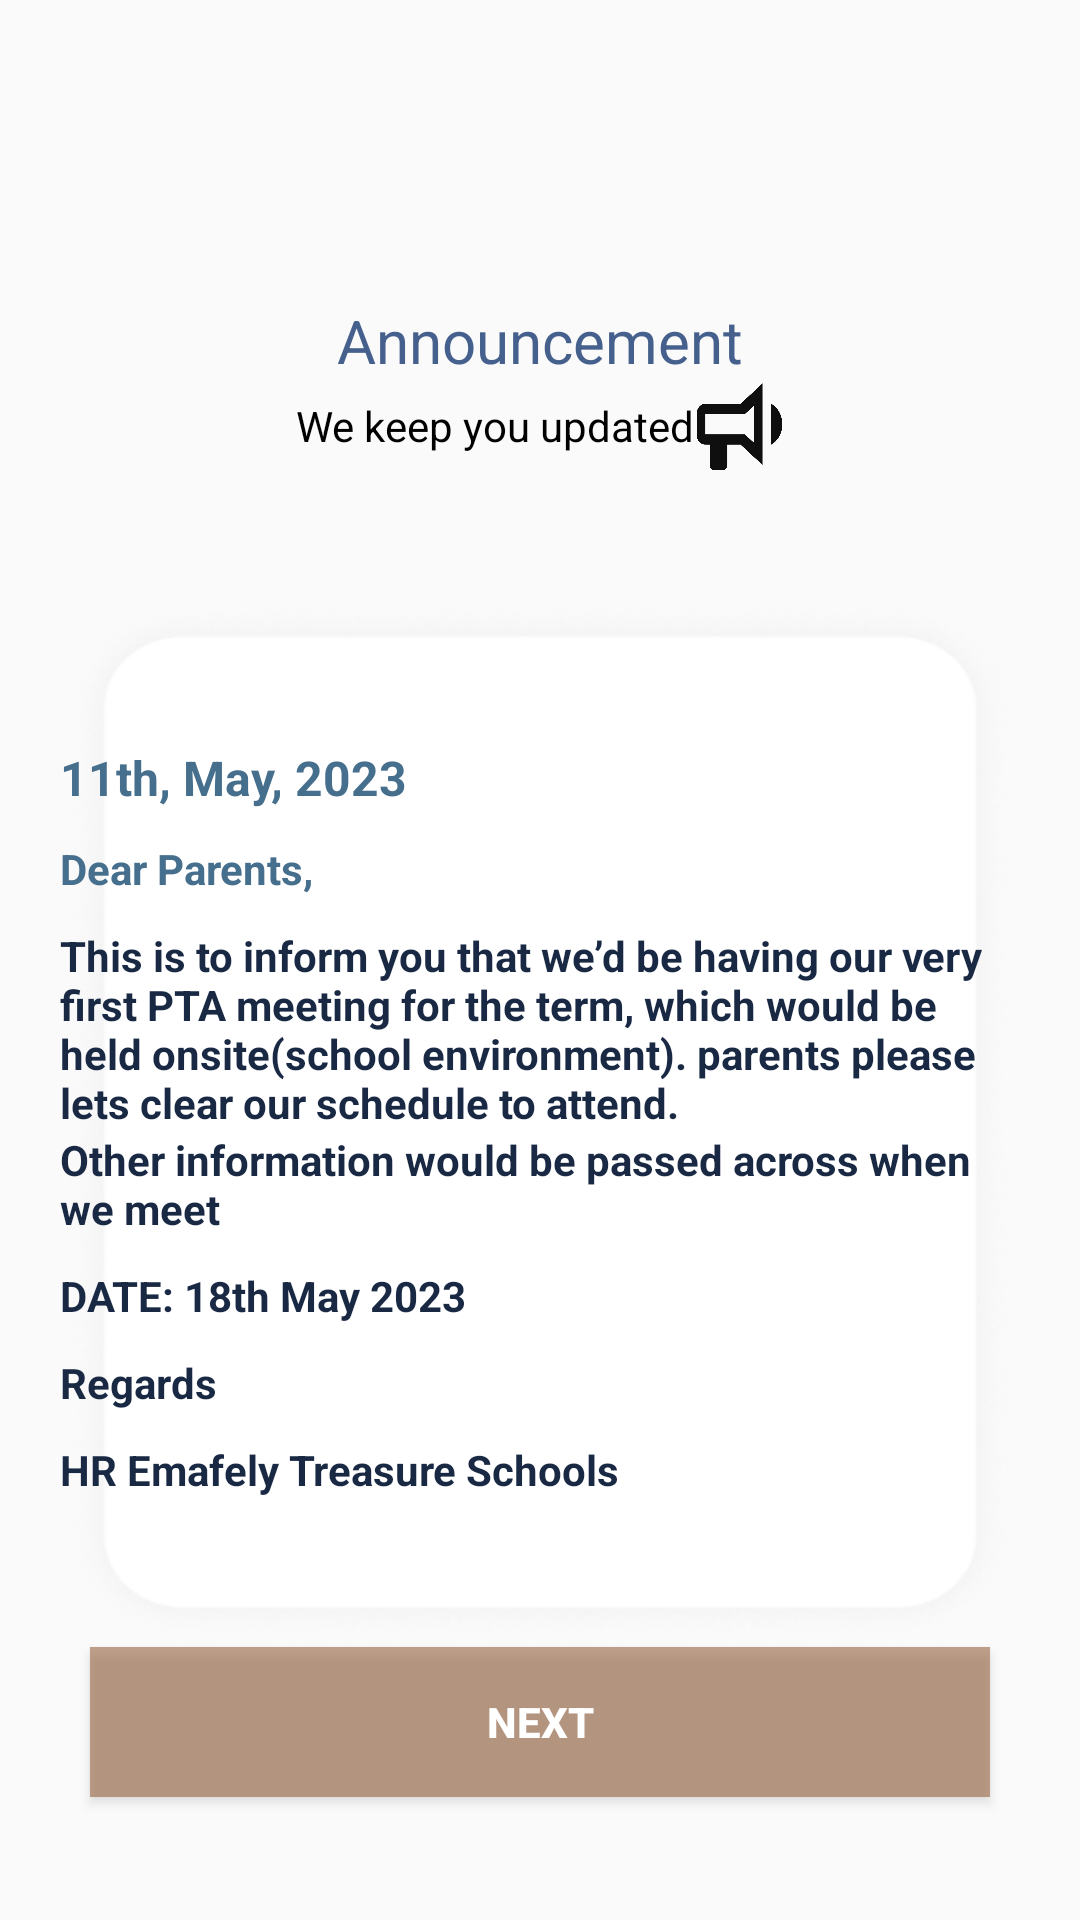

Layout XML and referenced resources for this Android screen:
<!-- AndroidManifest.xml: application theme Theme.Emafely -->
<!-- res/layout/announcement.xml -->
<?xml version="1.0" encoding="utf-8"?>
<LinearLayout xmlns:android="http://schemas.android.com/apk/res/android"
    xmlns:app="http://schemas.android.com/apk/res-auto"
    xmlns:tools="http://schemas.android.com/tools"
    android:layout_width="match_parent"
    android:layout_height="match_parent"
    android:orientation="vertical"
    tools:context=".activities.AnnouncementActivity">



                <TextView
                    android:layout_width="match_parent"
                    android:layout_height="wrap_content"
                    android:text="Announcement"
                    android:textColor="#45608C"
                    android:layout_marginTop="100dp"
                    android:textSize="20dp"
                    android:gravity="center" />

                <LinearLayout
                    android:layout_width="match_parent"
                    android:layout_height="wrap_content"
                    android:gravity="center"
                    android:orientation="horizontal">

                    <TextView
                        android:layout_width="wrap_content"
                        android:layout_height="wrap_content"
                        android:text="We keep you updated"
                        android:textSize="14sp"
                        android:textColor="#000000"/>

                    <View
                        android:layout_width="30dp"
                        android:layout_height="30dp"
                        android:background="@drawable/speaker_voice"/>


                </LinearLayout>

                <View
                    android:layout_width="match_parent"
                    android:layout_height="2dp"
                    android:background="@drawable/slide_line"
                    android:layout_marginStart="30dp"
                    android:layout_marginTop="30dp"
                    android:layout_marginEnd="30dp"/>

    <LinearLayout
        android:layout_width="match_parent"
        android:orientation="vertical"
        android:layout_marginTop="10dp"
        android:layout_height="350dp">



    <LinearLayout
        android:layout_width="match_parent"
        android:layout_height="350dp"
        android:gravity="center"
        android:layout_marginRight="20dp"
        android:layout_marginLeft="20dp"
        android:orientation="vertical"
        android:background="@drawable/whitwee"
        android:layout_gravity="center">

        <TextView
            android:layout_width="match_parent"
            android:layout_height="wrap_content"
            android:text="11th, May, 2023"
            android:textColor="#466E8D"
            android:textStyle="bold"
            android:textSize="16sp" />

        <TextView
            android:layout_width="match_parent"
            android:layout_height="wrap_content"
            android:text="Dear Parents,"
            android:textColor="#466E8D"
            android:textStyle="bold"
            android:textSize="14sp"
            android:layout_marginTop="10dp"/>

        <TextView
            android:layout_width="match_parent"
            android:layout_height="wrap_content"
            android:text="This is to inform you that we’d be having our very first PTA meeting for the term, which would be held onsite(school environment). parents please lets clear our schedule to attend."
            android:textStyle="bold"
            android:textColor="#192944"
            android:layout_marginTop="10dp"
            android:textSize="14sp" />

        <TextView
            android:layout_width="match_parent"
            android:layout_height="wrap_content"
            android:text="Other information would be passed across when we meet"
            android:textStyle="bold"
            android:textColor="#192944"
            android:textSize="14sp" />

        <TextView
            android:layout_width="match_parent"
            android:layout_height="wrap_content"
            android:text="DATE: 18th May 2023"
            android:textStyle="bold"
            android:textColor="#192944"
            android:textSize="14sp"
            android:layout_marginTop="10dp"/>

        <TextView
            android:layout_width="match_parent"
            android:layout_height="wrap_content"
            android:text="Regards"
            android:textColor="#192944"
            android:textStyle="bold"
            android:textSize="14sp"
            android:layout_marginTop="10dp"/>

        <TextView
            android:layout_width="match_parent"
            android:layout_height="wrap_content"
            android:text="HR Emafely Treasure Schools"
            android:textStyle="bold"
            android:textColor="#192944"
            android:textSize="14sp"
            android:layout_marginTop="10dp"/>

    </LinearLayout>

    </LinearLayout>

    <androidx.appcompat.widget.AppCompatButton
        android:id="@+id/next1"
        android:layout_width="match_parent"
        android:layout_height="50dp"
        android:background="#9964"
        android:text="NEXT"
        android:layout_marginLeft="30dp"
        android:layout_marginRight="30dp"
        android:textColor="@color/white"
        android:textStyle="bold"/>



























            

</LinearLayout>
<!-- resources referenced by this layout -->
<resources>
  <!-- drawable speaker_voice: png bitmap (drawable-v24, 6302 bytes) -->
  <!-- drawable whitwee: png bitmap (drawable-v24, 34169 bytes) -->
  <style name="Theme.Emafely" parent="Theme.AppCompat.Light.NoActionBar">
          
          <item name="colorPrimary">@color/purple_500</item>
          <item name="colorPrimaryVariant">@color/purple_700</item>
          <item name="colorOnPrimary">@color/white</item>
          
          <item name="colorSecondary">@color/teal_200</item>
          <item name="colorSecondaryVariant">@color/teal_700</item>
          <item name="colorOnSecondary">@color/black</item>
          
          <item name="android:statusBarColor">#00000000</item>
          
      </style>
  <!-- not gathered from this repository: default colours our renderer supplied (Android Studio template values) -->
  <color name="purple_500">#FF6200EE</color>
  <color name="purple_700">#FF3700B3</color>
  <color name="teal_200">#FF03DAC5</color>
  <color name="teal_700">#FF018786</color>
  <color name="black">#FF000000</color>
  <color name="white">#FFFFFFFF</color>
</resources>
